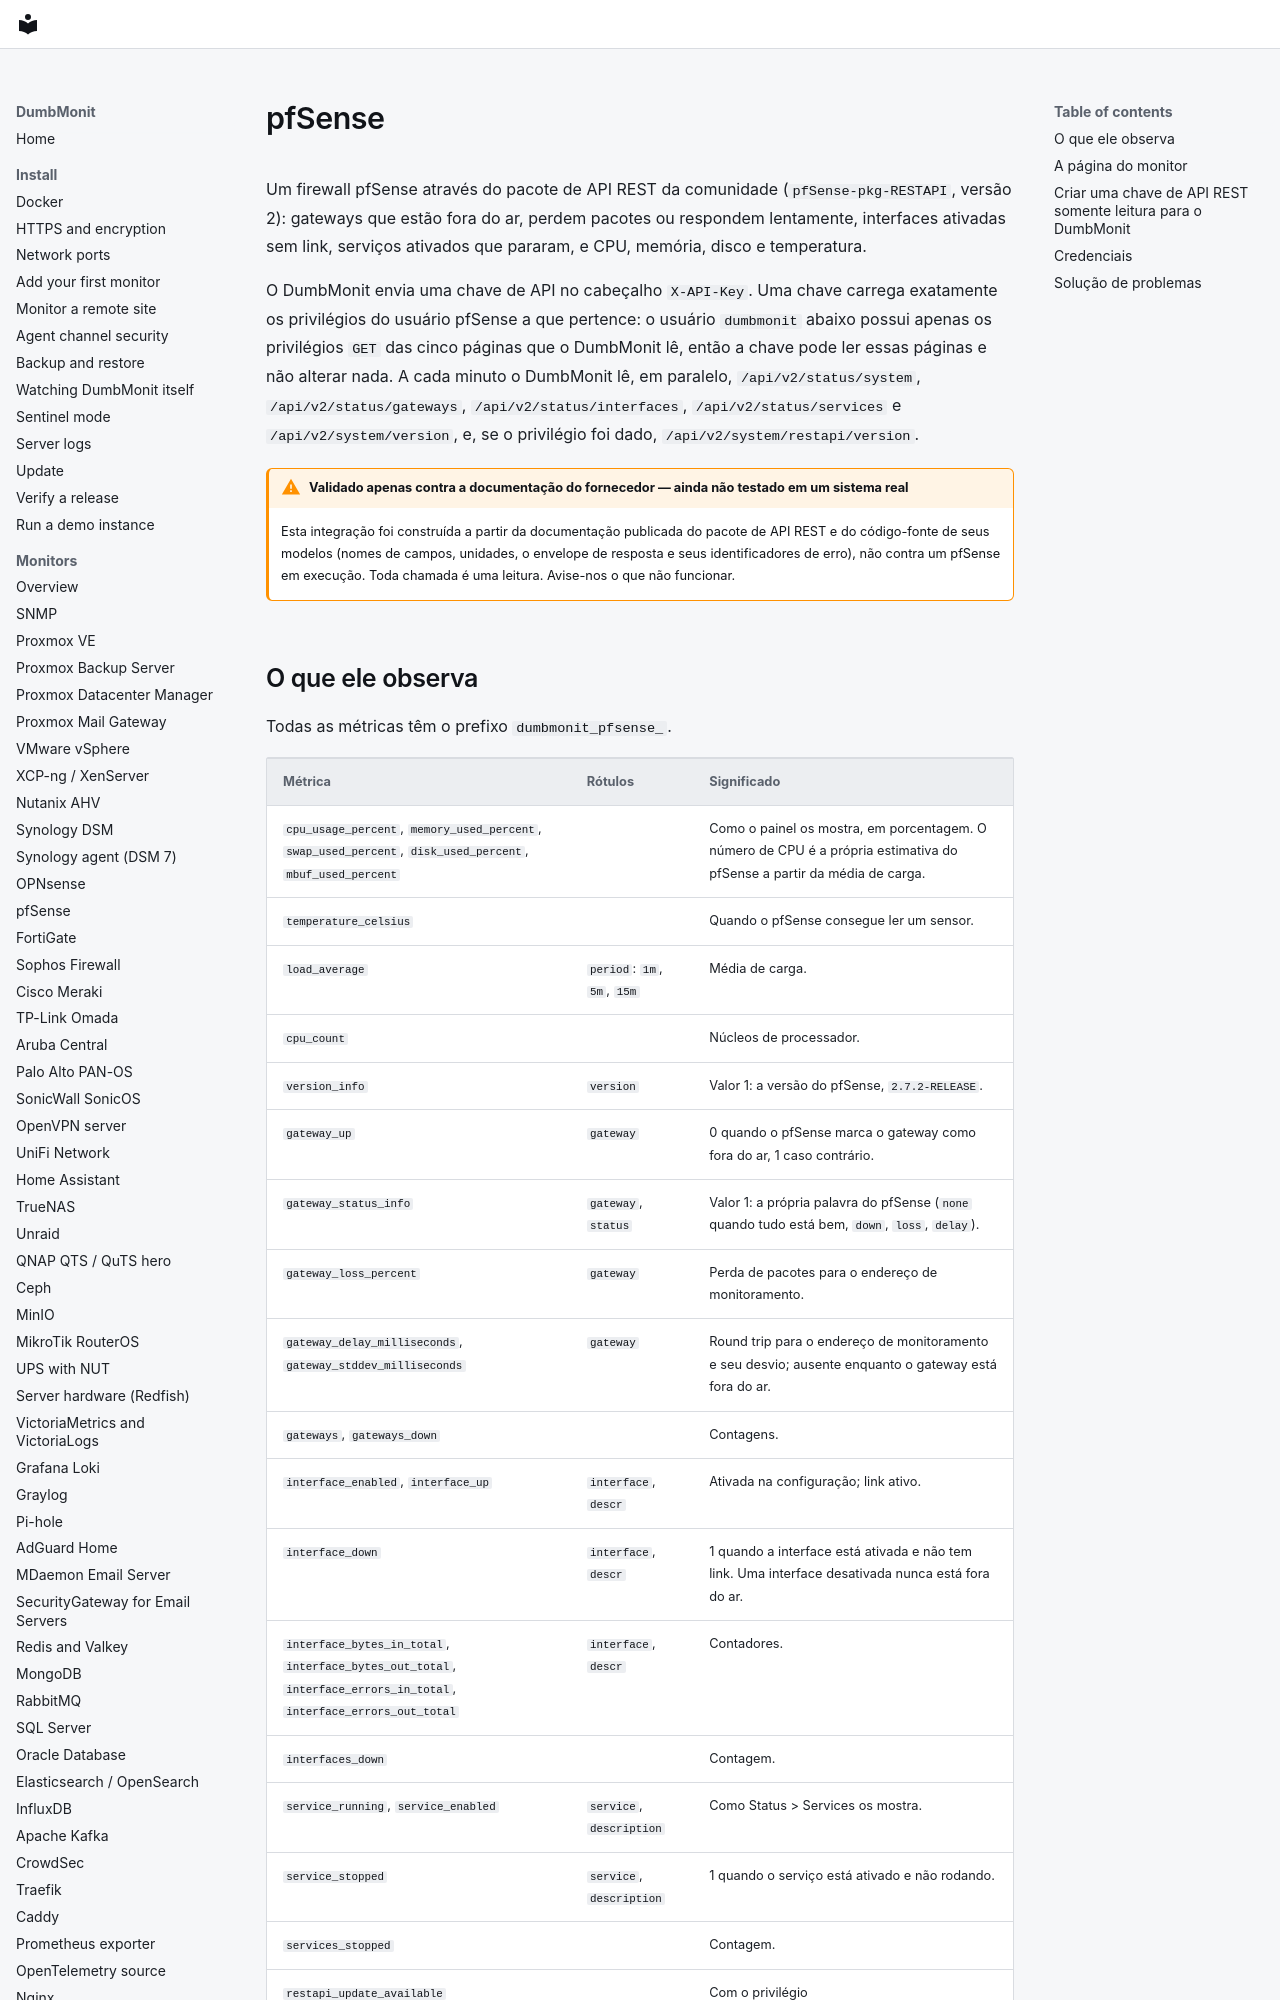

repository: laupernoe/dumbmonit · page: devices/pfsense.pt-BR/index.html · generator: mkdocs

# pfSense {#pfsense}

Um firewall pfSense através do pacote de API REST da comunidade
(`pfSense-pkg-RESTAPI`, versão 2): gateways que estão fora do ar, perdem
pacotes ou respondem lentamente, interfaces ativadas sem link, serviços
ativados que pararam, e CPU, memória, disco e temperatura.

O DumbMonit envia uma chave de API no cabeçalho `X-API-Key`. Uma chave
carrega exatamente os privilégios do usuário pfSense a que pertence: o
usuário `dumbmonit` abaixo possui apenas os privilégios `GET` das cinco
páginas que o DumbMonit lê, então a chave pode ler essas páginas e não
alterar nada. A cada minuto o DumbMonit lê, em paralelo,
`/api/v2/status/system`, `/api/v2/status/gateways`,
`/api/v2/status/interfaces`, `/api/v2/status/services` e
`/api/v2/system/version`, e, se o privilégio foi dado,
`/api/v2/system/restapi/version`.

!!! warning "Validado apenas contra a documentação do fornecedor — ainda não testado em um sistema real"

    Esta integração foi construída a partir da documentação publicada do
    pacote de API REST e do código-fonte de seus modelos (nomes de campos,
    unidades, o envelope de resposta e seus identificadores de erro), não
    contra um pfSense em execução. Toda chamada é uma leitura. Avise-nos o
    que não funcionar.
